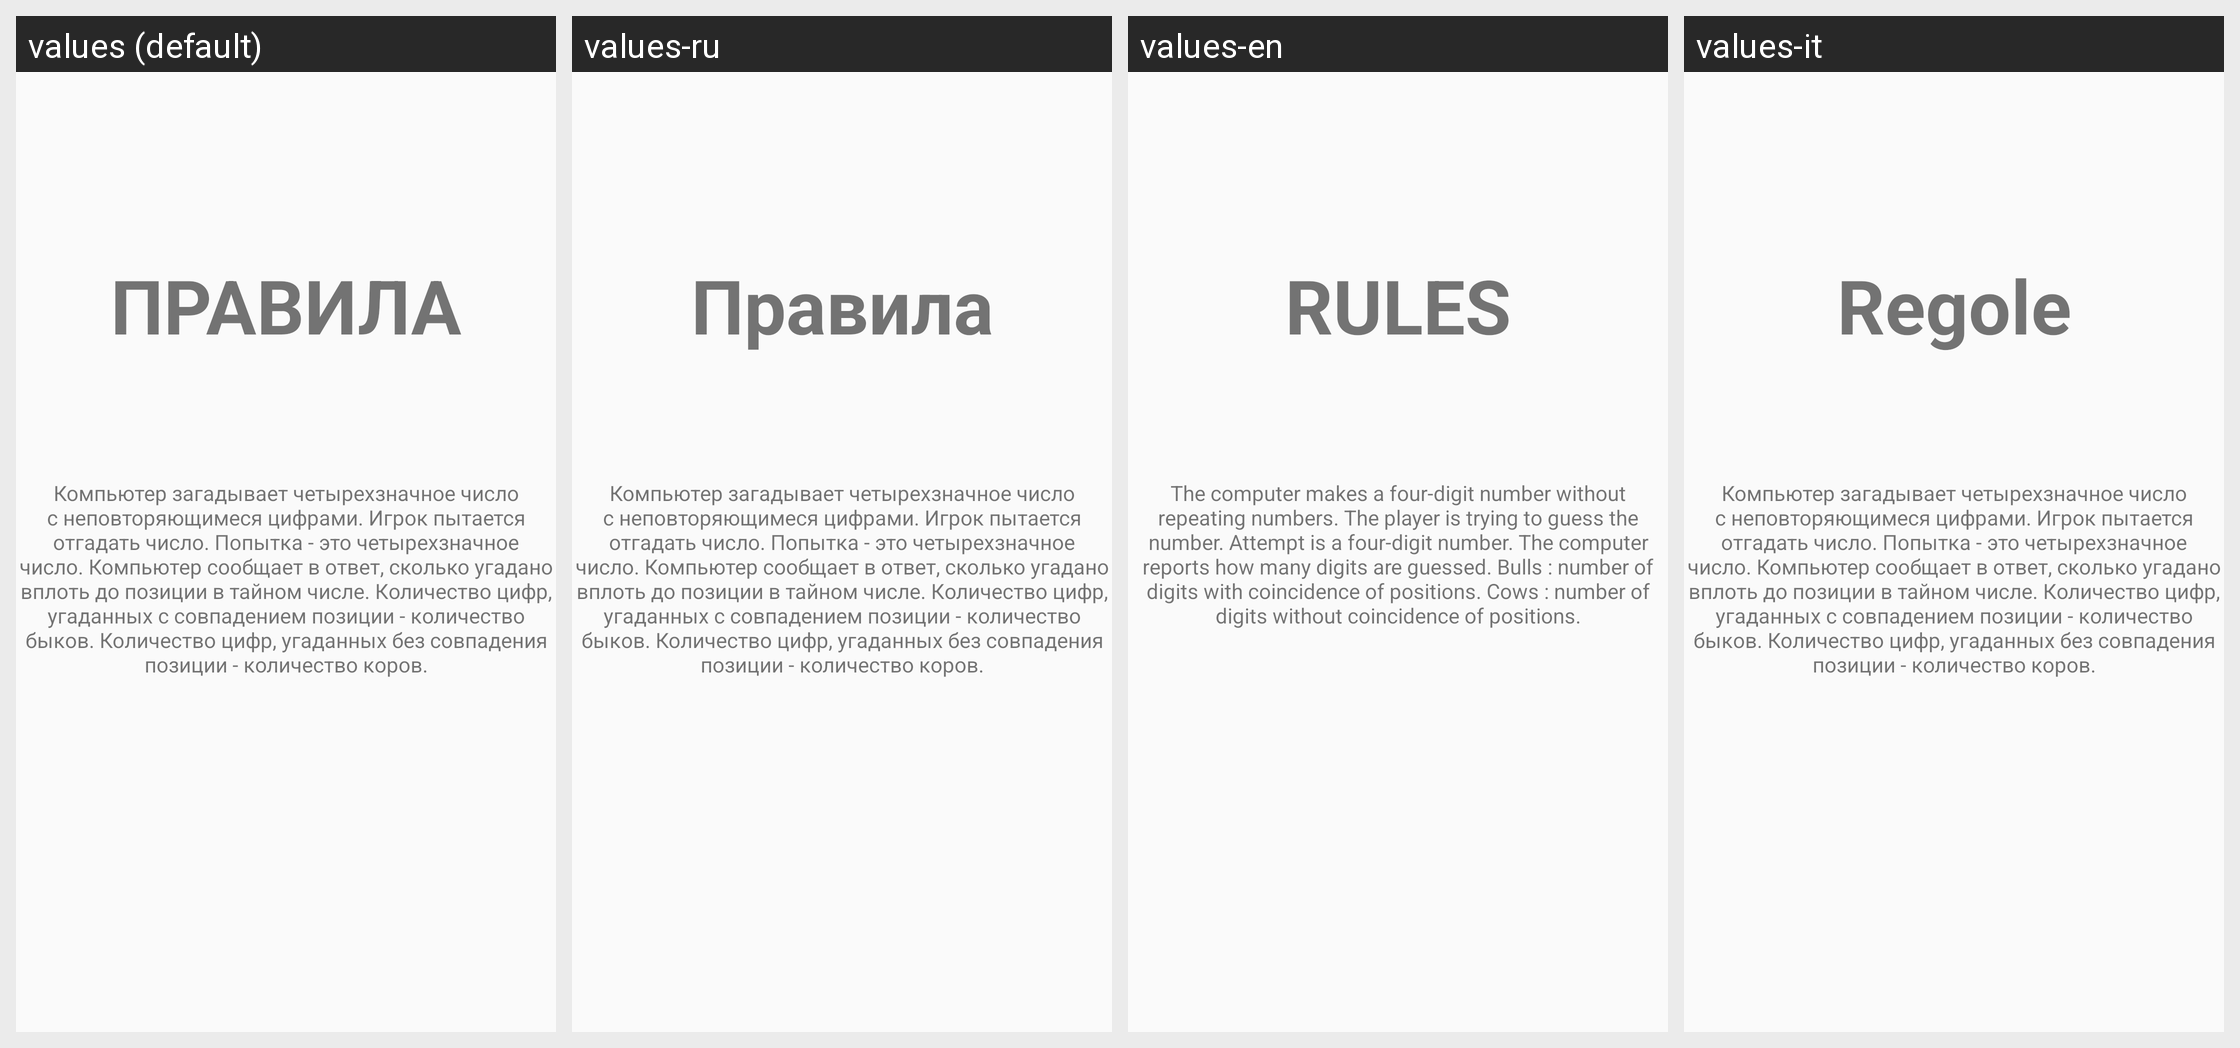

Here is an Android app screen in its default locale and in the app's own translations. Write out the translated-string differences for the strings that appear on this screen.
Android screen res/layout/activity_score.xml rendered under 4 locales, left to right: values (default), values-ru, values-en, values-it. Device: Nexus 5 (rendered at 1080×1920; each locale shown at half size, 540×960, under a caption strip naming it); theme AppTheme.
Other locales in the repository, not shown: values-fr.
Strings drawn on this screen, with the default value and each locale's value (text and hints the layout hard-codes, and strings that could not be matched under every locale, appear in the picture but are not listed):

rules
  values: ПРАВИЛА
  values-ru: Правила
  values-en: RULES
  values-it: Regole

rulesText
  values: Компьютер загадывает четырехзначное число с неповторяющимеся цифрами. Игрок пытается отгадать число. Попытка - это четырехзначное число. Компьютер сообщает в ответ, сколько угадано вплоть до позиции в тайном числе. Количество цифр, угаданных с совпадением позиции - количество быков. Количество цифр, угаданных без совпадения позиции - количество коров.
  values-ru: Компьютер загадывает четырехзначное число с неповторяющимеся цифрами. Игрок пытается отгадать число. Попытка - это четырехзначное число. Компьютер сообщает в ответ, сколько угадано вплоть до позиции в тайном числе. Количество цифр, угаданных с совпадением позиции - количество быков. Количество цифр, угаданных без совпадения позиции - количество коров.  [not translated; the default value is used]
  values-en: The computer makes a four-digit number without repeating numbers. The player is trying to guess the number. Attempt is a four-digit number. The computer reports how many digits are guessed. Bulls : number of digits with coincidence of positions. Cows : number of digits without coincidence of positions.
  values-it: Компьютер загадывает четырехзначное число с неповторяющимеся цифрами. Игрок пытается отгадать число. Попытка - это четырехзначное число. Компьютер сообщает в ответ, сколько угадано вплоть до позиции в тайном числе. Количество цифр, угаданных с совпадением позиции - количество быков. Количество цифр, угаданных без совпадения позиции - количество коров.  [not translated; the default value is used]
